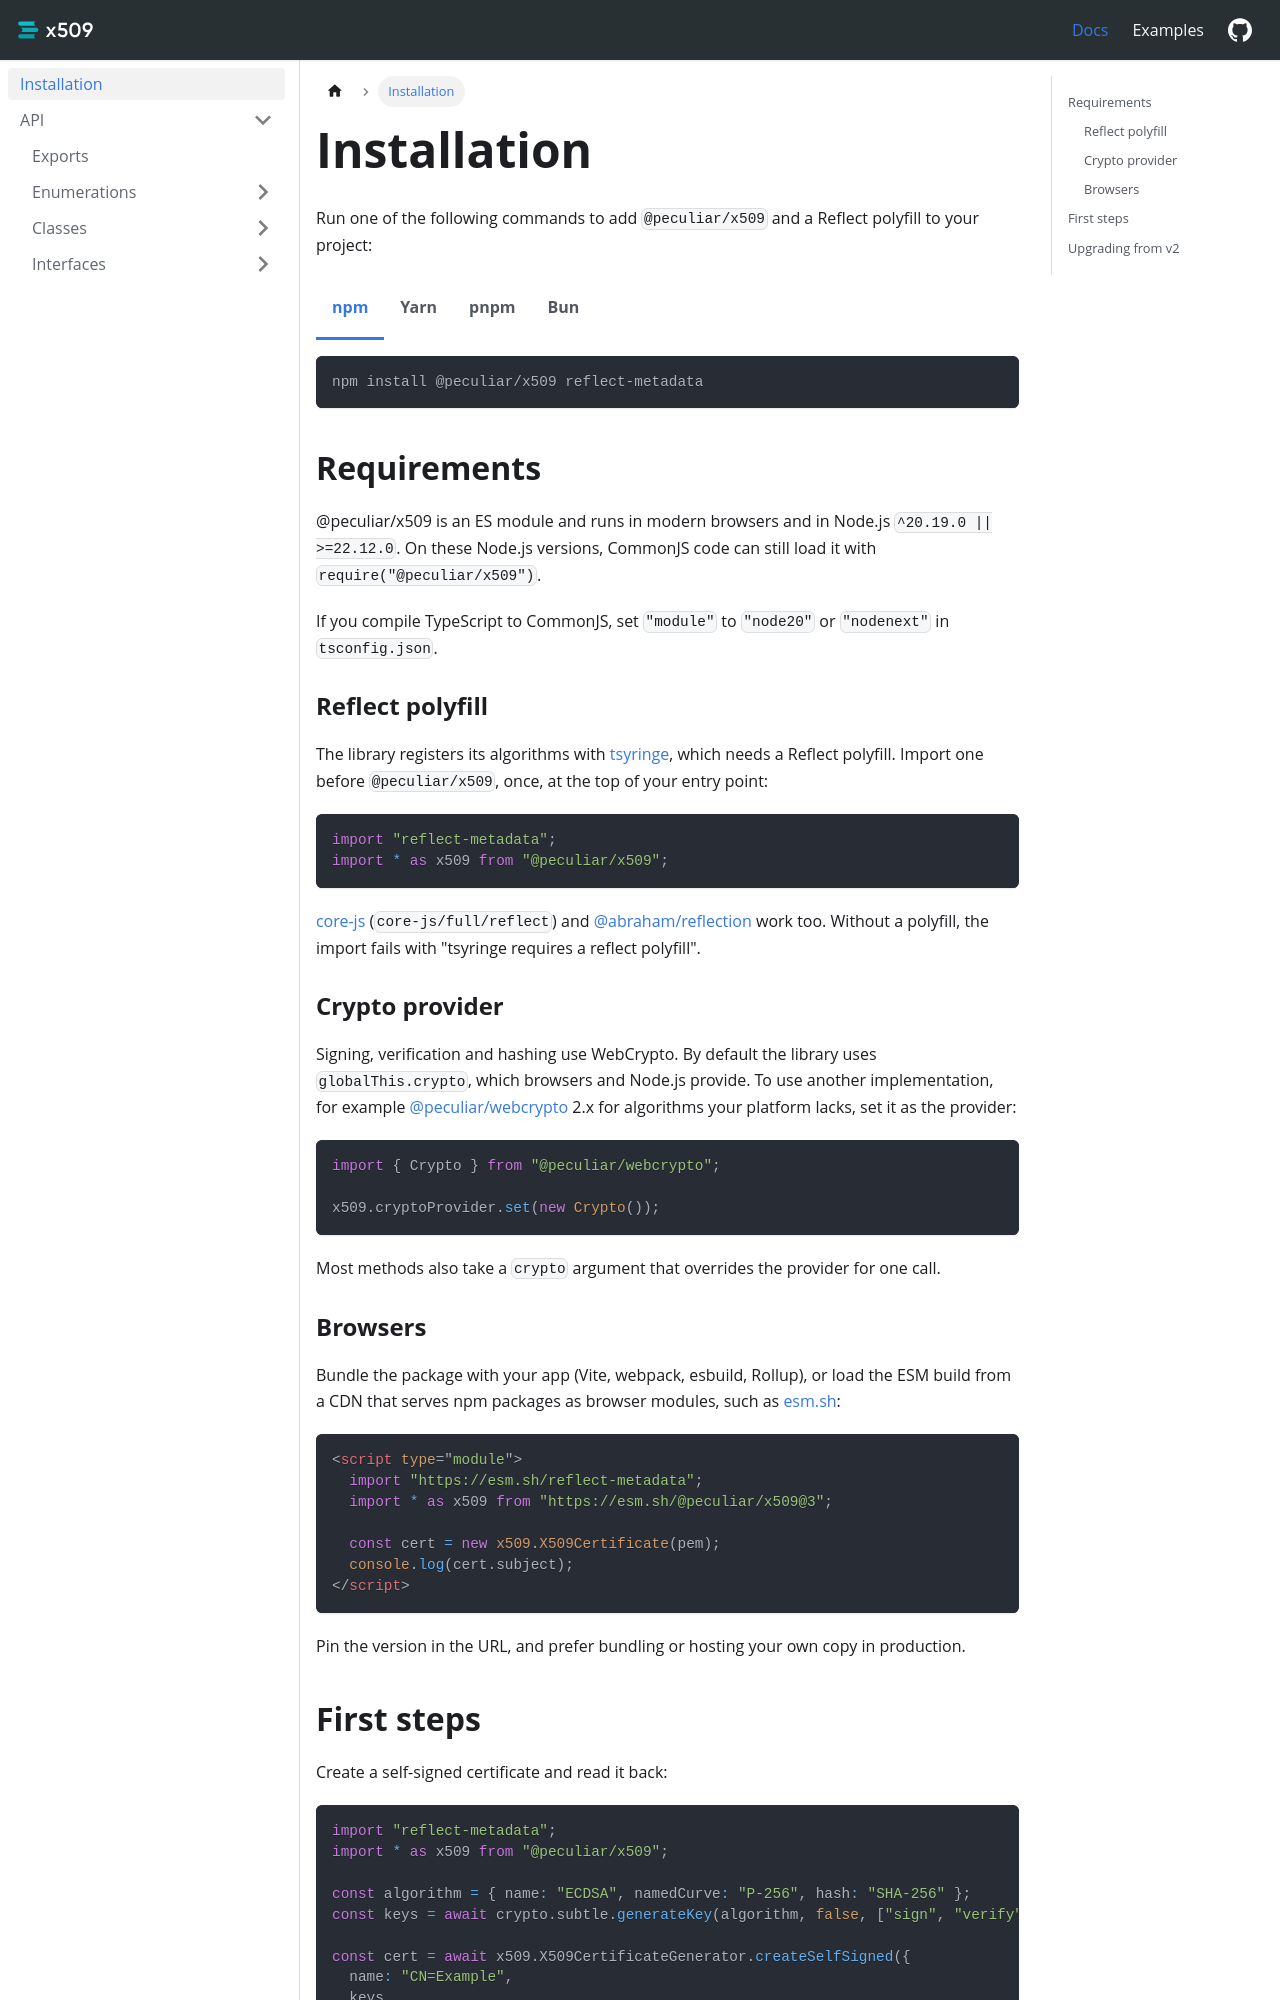

repository: PeculiarVentures/x509 · page: docs/installation/index.html · generator: docusaurus

# Installation

Run one of the following commands to add `@peculiar/x509` and a Reflect polyfill to your project:

```bash npm2yarn
npm install @peculiar/x509 reflect-metadata
```

## Requirements

@peculiar/x509 is an ES module and runs in modern browsers and in Node.js `^20.19.0 || >=22.12.0`. On these Node.js versions, CommonJS code can still load it with `require("@peculiar/x509")`.

If you compile TypeScript to CommonJS, set `"module"` to `"node20"` or `"nodenext"` in `tsconfig.json`.

### Reflect polyfill

The library registers its algorithms with [tsyringe](https://github.com/microsoft/tsyringe), which needs a Reflect polyfill. Import one before `@peculiar/x509`, once, at the top of your entry point:

```ts
import "reflect-metadata";
import * as x509 from "@peculiar/x509";
```

[core-js](https://www.npmjs.com/package/core-js) (`core-js/full/reflect`) and [@abraham/reflection](https://www.npmjs.com/package/@abraham/reflection) work too. Without a polyfill, the import fails with "tsyringe requires a reflect polyfill".

### Crypto provider

Signing, verification and hashing use WebCrypto. By default the library uses `globalThis.crypto`, which browsers and Node.js provide. To use another implementation, for example [@peculiar/webcrypto](https://www.npmjs.com/package/@peculiar/webcrypto) 2.x for algorithms your platform lacks, set it as the provider:

```ts
import { Crypto } from "@peculiar/webcrypto";

x509.cryptoProvider.set(new Crypto());
```

Most methods also take a `crypto` argument that overrides the provider for one call.

### Browsers

Bundle the package with your app (Vite, webpack, esbuild, Rollup), or load the ESM build from a CDN that serves npm packages as browser modules, such as [esm.sh](https://esm.sh):

```html
<script type="module">
  import "https://esm.sh/reflect-metadata";
  import * as x509 from "https://esm.sh/@peculiar/x509@3";

  const cert = new x509.X509Certificate(pem);
  console.log(cert.subject);
</script>
```

Pin the version in the URL, and prefer bundling or hosting your own copy in production.
